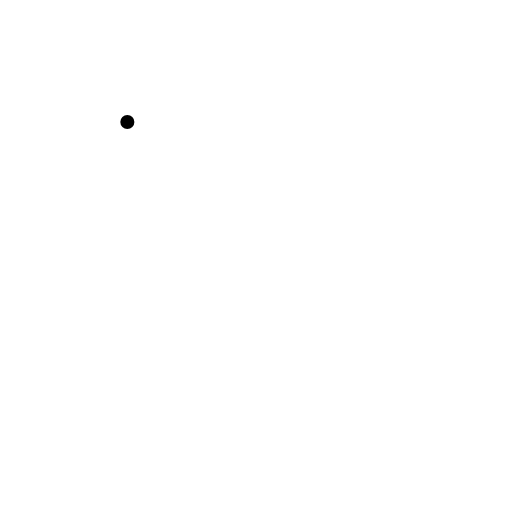
t = 0.00 s
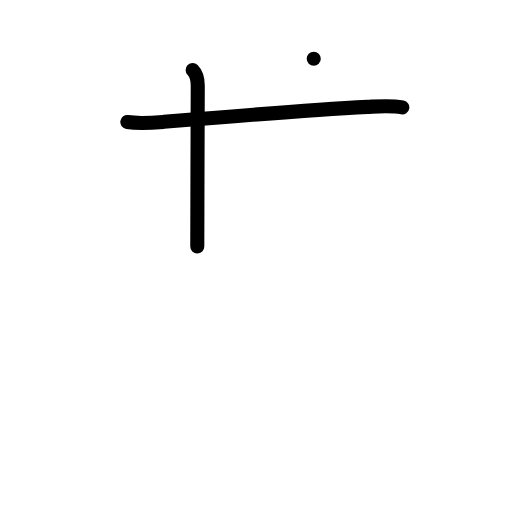
t = 2.00 s
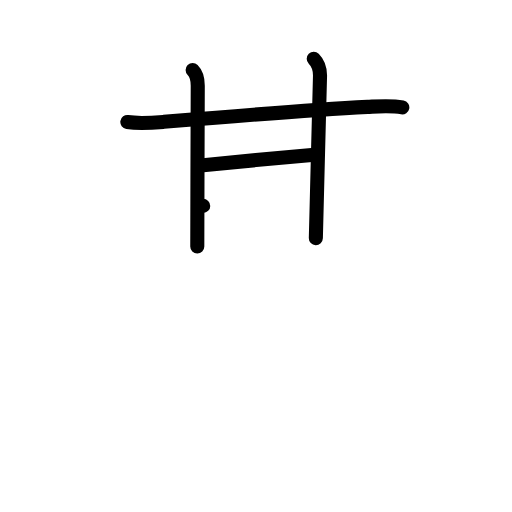
t = 4.00 s
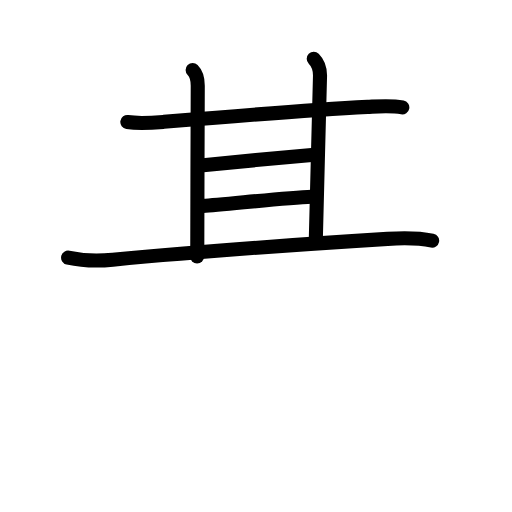
t = 6.00 s
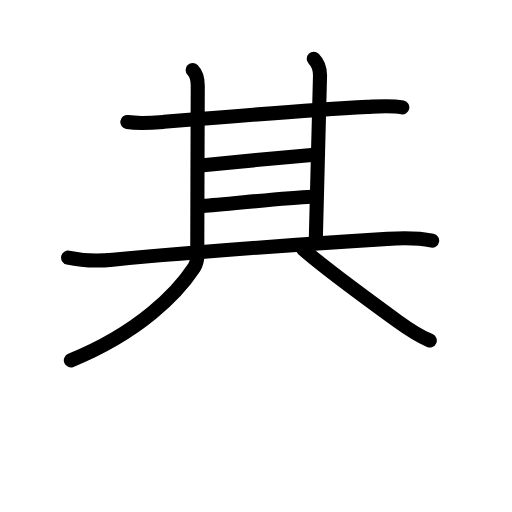
t = 7.75 s
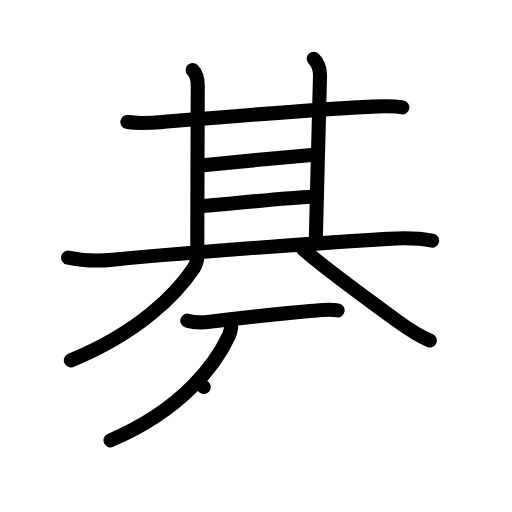
t = 10.00 s

The animated SVG that drew these frames (rendered in a browser with its animation timeline set to each time). Animation: 41 SMIL elements (animate=41); frames cover the first 10.00 s.

<?xml version="1.0" encoding="UTF-8"?>
<!--
AniKanjiVG is licensed by CC-BY-SA Paul C. Sommerhoff (https://bitbucket.org/sommerhoff/anikanjivg).
AniKanjiVG uses KanjiVG which is licensed by CC-BY-SA Ulrich Apel (http://kanjivg.tagaini.net).
See also http://creativecommons.org/licenses/by-sa/3.0/
-->
<svg xmlns:kvg='http://kanjivg.tagaini.net' xmlns='http://www.w3.org/2000/svg' width='109' height='109' viewBox='0 0 109 109' style='fill:none;stroke:#000000;stroke-width:3;stroke-linecap:round;stroke-linejoin:round;' id="kvg:kanji_07881"><g id="kvg:07881" kvg:element="碁"><g id="kvg:07881-g1" kvg:element="其" kvg:position="top" kvg:phon="其"><g id="kvg:07881-g2" kvg:position="top"><g id="kvg:07881-g3" kvg:element="甘"><g id="kvg:07881-g4" kvg:element="廿" kvg:part="1"><g id="kvg:07881-g5" kvg:element="十"><path id="kvg:07881-s1" kvg:type="㇐" d="M27.11,25.98c2.64,0.4,5.14,0.18,7.78-0.04c11.23-0.93,31.69-2.57,43.36-3.19c2.48-0.13,4.95-0.36,7.4,0.11"><animate attributeName="d" begin="0.0s" dur="0.3333333333333333s" from="M27.11,25.98C27.11,25.98,27.11,25.98,27.11,25.98" to="M27.11,25.98c2.64,0.4,5.14,0.18,7.78-0.04" />
<animate attributeName="d" begin="0.3333333333333333s" dur="0.3333333333333333s" from="M27.11,25.98c2.64,0.4,5.14,0.18,7.78-0.04c0,0,0,0,0,0,0" to="M27.11,25.98c2.64,0.4,5.14,0.18,7.78-0.04c11.23-0.93,31.69-2.57,43.36-3.19" />
<animate attributeName="d" begin="0.6666666666666666s" dur="0.3333333333333333s" from="M27.11,25.98c2.64,0.4,5.14,0.18,7.78-0.04c11.23-0.93,31.69-2.57,43.36-3.19c0,0,0,0,0,0,0" to="M27.11,25.98c2.64,0.4,5.14,0.18,7.78-0.04c11.23-0.93,31.69-2.57,43.36-3.19c2.48-0.13,4.95-0.36,7.4,0.11" />
</path>
<path id="kvg:07881-s2" kvg:type="㇑a" d="M41.01,14.91c0.92,0.92,1.09,2.09,1.09,3.32c0,0.89-0.1,27.33-0.1,34.26"><animate attributeName="d" begin="1.0s" dur="0.5s" from="M41.01,14.91C41.01,14.91,41.01,14.91,41.01,14.91" to="M41.01,14.91c0.92,0.92,1.09,2.09,1.09,3.32" />
<animate attributeName="d" begin="1.5s" dur="0.5s" from="M41.01,14.91c0.92,0.92,1.09,2.09,1.09,3.32c0,0,0,0,0,0,0" to="M41.01,14.91c0.92,0.92,1.09,2.09,1.09,3.32c0,0.89-0.1,27.33-0.1,34.26" />
<animate attributeName="d" begin="0s" dur="1.0s" from="M-100,-100" to="M-100,-100" />
</path>
</g>
<path id="kvg:07881-s3" kvg:type="㇑a" d="M66.79,12.5c0.86,0.86,1.34,2.12,1.34,3.57c0,0.89-0.75,28.05-0.89,34.62"><animate attributeName="d" begin="2.0s" dur="0.5s" from="M66.79,12.5C66.79,12.5,66.79,12.5,66.79,12.5" to="M66.79,12.5c0.86,0.86,1.34,2.12,1.34,3.57" />
<animate attributeName="d" begin="2.5s" dur="0.5s" from="M66.79,12.5c0.86,0.86,1.34,2.12,1.34,3.57c0,0,0,0,0,0,0" to="M66.79,12.5c0.86,0.86,1.34,2.12,1.34,3.57c0,0.89-0.75,28.05-0.89,34.62" />
<animate attributeName="d" begin="0s" dur="2.0s" from="M-100,-100" to="M-100,-100" />
</path>
</g>
<path id="kvg:07881-s4" kvg:type="㇐a" d="M43.24,35.16C48.38,34.62,62,33.38,66.38,33"><animate attributeName="d" begin="3.0s" dur="1.0s" from="M43.24,35.16C43.24,35.16,43.24,35.16,43.24,35.16" to="M43.24,35.16C48.38,34.62,62,33.38,66.38,33" />
<animate attributeName="d" begin="0s" dur="3.0s" from="M-100,-100" to="M-100,-100" />
</path>
<g id="kvg:07881-g6" kvg:element="廿" kvg:part="2"><path id="kvg:07881-s5" kvg:type="㇐a" d="M43.26,43.83c4.22-0.22,17.02-1.74,23.12-1.96"><animate attributeName="d" begin="4.0s" dur="1.0s" from="M43.26,43.83C43.26,43.83,43.26,43.83,43.26,43.83" to="M43.26,43.83c4.22-0.22,17.02-1.74,23.12-1.96" />
<animate attributeName="d" begin="0s" dur="4.0s" from="M-100,-100" to="M-100,-100" />
</path>
</g>
</g>
<path id="kvg:07881-s6" kvg:type="㇐" d="M14.5,54.84c3.5,0.78,6.46,0.74,9.5,0.45C42.88,53.5,64.25,52,82.5,50.86c3.16-0.2,6.4-0.25,9.5,0.37"><animate attributeName="d" begin="5.0s" dur="0.3333333333333333s" from="M14.5,54.84C14.5,54.84,14.5,54.84,14.5,54.84" to="M14.5,54.84c3.5,0.78,6.46,0.74,9.5,0.45" />
<animate attributeName="d" begin="5.333333333333333s" dur="0.3333333333333333s" from="M14.5,54.84c3.5,0.78,6.46,0.74,9.5,0.45c0,0,0,0,0,0,0" to="M14.5,54.84c3.5,0.78,6.46,0.74,9.5,0.45C42.88,53.5,64.25,52,82.5,50.86" />
<animate attributeName="d" begin="5.666666666666667s" dur="0.3333333333333333s" from="M14.5,54.84c3.5,0.78,6.46,0.74,9.5,0.45C42.88,53.5,64.25,52,82.5,50.86c0,0,0,0,0,0,0" to="M14.5,54.84c3.5,0.78,6.46,0.74,9.5,0.45C42.88,53.5,64.25,52,82.5,50.86c3.16-0.2,6.4-0.25,9.5,0.37" />
<animate attributeName="d" begin="0s" dur="5.0s" from="M-100,-100" to="M-100,-100" />
</path>
</g>
<g id="kvg:07881-g7" kvg:element="八" kvg:position="bottom"><path id="kvg:07881-s7" kvg:type="㇒" d="M41.96,54.61c0.08,0.53-0.19,1.67-0.65,2.37c-3.59,5.43-11.58,13.75-26.23,19.74"><animate attributeName="d" begin="6.0s" dur="0.5s" from="M41.96,54.61C41.96,54.61,41.96,54.61,41.96,54.61" to="M41.96,54.61c0.08,0.53-0.19,1.67-0.65,2.37" />
<animate attributeName="d" begin="6.5s" dur="0.5s" from="M41.96,54.61c0.08,0.53-0.19,1.67-0.65,2.37c0,0,0,0,0,0,0" to="M41.96,54.61c0.08,0.53-0.19,1.67-0.65,2.37c-3.59,5.43-11.58,13.75-26.23,19.74" />
<animate attributeName="d" begin="0s" dur="6.0s" from="M-100,-100" to="M-100,-100" />
</path>
<path id="kvg:07881-s8" kvg:type="㇏" d="M64.5,53c3.5,3.12,13.67,10.68,20.19,15.41c2.26,1.64,4.18,2.96,6.81,4.09"><animate attributeName="d" begin="7.0s" dur="0.5s" from="M64.5,53C64.5,53,64.5,53,64.5,53" to="M64.5,53c3.5,3.12,13.67,10.68,20.19,15.41" />
<animate attributeName="d" begin="7.5s" dur="0.5s" from="M64.5,53c3.5,3.12,13.67,10.68,20.19,15.41c0,0,0,0,0,0,0" to="M64.5,53c3.5,3.12,13.67,10.68,20.19,15.41c2.26,1.64,4.18,2.96,6.81,4.09" />
<animate attributeName="d" begin="0s" dur="7.0s" from="M-100,-100" to="M-100,-100" />
</path>
</g>
</g>
<g id="kvg:07881-g8" kvg:element="石" kvg:position="bottom" kvg:radical="general"><path id="kvg:07881-s9" kvg:type="㇐" d="M39.88,68.27c1.35,0.39,3.35,0.41,4.74,0.24c7.26-0.88,15.19-1.76,22.01-2.35c1.77-0.15,3.49-0.39,5.25-0.08"><animate attributeName="d" begin="8.0s" dur="0.3333333333333333s" from="M39.88,68.27C39.88,68.27,39.88,68.27,39.88,68.27" to="M39.88,68.27c1.35,0.39,3.35,0.41,4.74,0.24" />
<animate attributeName="d" begin="8.333333333333334s" dur="0.3333333333333333s" from="M39.88,68.27c1.35,0.39,3.35,0.41,4.74,0.24c0,0,0,0,0,0,0" to="M39.88,68.27c1.35,0.39,3.35,0.41,4.74,0.24c7.26-0.88,15.19-1.76,22.01-2.35" />
<animate attributeName="d" begin="8.666666666666666s" dur="0.3333333333333333s" from="M39.88,68.27c1.35,0.39,3.35,0.41,4.74,0.24c7.26-0.88,15.19-1.76,22.01-2.35c0,0,0,0,0,0,0" to="M39.88,68.27c1.35,0.39,3.35,0.41,4.74,0.24c7.26-0.88,15.19-1.76,22.01-2.35c1.77-0.15,3.49-0.39,5.25-0.08" />
<animate attributeName="d" begin="0s" dur="8.0s" from="M-100,-100" to="M-100,-100" />
</path>
<path id="kvg:07881-s10" kvg:type="㇒" d="M49.17,68.93c0.08,0.61-0.02,1.6-0.4,2.44c-2.65,5.76-9.65,15.76-25.27,22.38"><animate attributeName="d" begin="9.0s" dur="0.5s" from="M49.17,68.93C49.17,68.93,49.17,68.93,49.17,68.93" to="M49.17,68.93c0.08,0.61-0.02,1.6-0.4,2.44" />
<animate attributeName="d" begin="9.5s" dur="0.5s" from="M49.17,68.93c0.08,0.61-0.02,1.6-0.4,2.44c0,0,0,0,0,0,0" to="M49.17,68.93c0.08,0.61-0.02,1.6-0.4,2.44c-2.65,5.76-9.65,15.76-25.27,22.38" />
<animate attributeName="d" begin="0s" dur="9.0s" from="M-100,-100" to="M-100,-100" />
</path>
<g id="kvg:07881-g9" kvg:element="口"><path id="kvg:07881-s11" kvg:type="㇑" d="M43.38,82.38c0.69,0.69,1.01,1.68,1.12,2.61c0.29,2.49,0.62,6.17,0.98,10.02c0.1,1.04,0.2,2.1,0.31,3.14"><animate attributeName="d" begin="10.0s" dur="0.3333333333333333s" from="M43.38,82.38C43.38,82.38,43.38,82.38,43.38,82.38" to="M43.38,82.38c0.69,0.69,1.01,1.68,1.12,2.61" />
<animate attributeName="d" begin="10.333333333333334s" dur="0.3333333333333333s" from="M43.38,82.38c0.69,0.69,1.01,1.68,1.12,2.61c0,0,0,0,0,0,0" to="M43.38,82.38c0.69,0.69,1.01,1.68,1.12,2.61c0.29,2.49,0.62,6.17,0.98,10.02" />
<animate attributeName="d" begin="10.666666666666666s" dur="0.3333333333333333s" from="M43.38,82.38c0.69,0.69,1.01,1.68,1.12,2.61c0.29,2.49,0.62,6.17,0.98,10.02c0,0,0,0,0,0,0" to="M43.38,82.38c0.69,0.69,1.01,1.68,1.12,2.61c0.29,2.49,0.62,6.17,0.98,10.02c0.1,1.04,0.2,2.1,0.31,3.14" />
<animate attributeName="d" begin="0s" dur="10.0s" from="M-100,-100" to="M-100,-100" />
</path>
<path id="kvg:07881-s12" kvg:type="㇕b" d="M45.61,83.58c6.54-0.92,15.73-2.39,20.89-2.85c3.18-0.29,5.38,0.53,4.3,4.04c-0.83,2.69-1.55,5.61-2.25,9.2"><animate attributeName="d" begin="11.0s" dur="0.3333333333333333s" from="M45.61,83.58C45.61,83.58,45.61,83.58,45.61,83.58" to="M45.61,83.58c6.54-0.92,15.73-2.39,20.89-2.85" />
<animate attributeName="d" begin="11.333333333333334s" dur="0.3333333333333333s" from="M45.61,83.58c6.54-0.92,15.73-2.39,20.89-2.85c0,0,0,0,0,0,0" to="M45.61,83.58c6.54-0.92,15.73-2.39,20.89-2.85c3.18-0.29,5.38,0.53,4.3,4.04" />
<animate attributeName="d" begin="11.666666666666666s" dur="0.3333333333333333s" from="M45.61,83.58c6.54-0.92,15.73-2.39,20.89-2.85c3.18-0.29,5.38,0.53,4.3,4.04c0,0,0,0,0,0,0" to="M45.61,83.58c6.54-0.92,15.73-2.39,20.89-2.85c3.18-0.29,5.38,0.53,4.3,4.04c-0.83,2.69-1.55,5.61-2.25,9.2" />
<animate attributeName="d" begin="0s" dur="11.0s" from="M-100,-100" to="M-100,-100" />
</path>
<path id="kvg:07881-s13" kvg:type="㇐b" d="M46.86,96.36c3.93-0.24,12.77-0.93,19.4-1.25c1.71-0.08,3.27-0.14,4.57-0.16"><animate attributeName="d" begin="12.0s" dur="0.5s" from="M46.86,96.36C46.86,96.36,46.86,96.36,46.86,96.36" to="M46.86,96.36c3.93-0.24,12.77-0.93,19.4-1.25" />
<animate attributeName="d" begin="12.5s" dur="0.5s" from="M46.86,96.36c3.93-0.24,12.77-0.93,19.4-1.25c0,0,0,0,0,0,0" to="M46.86,96.36c3.93-0.24,12.77-0.93,19.4-1.25c1.71-0.08,3.27-0.14,4.57-0.16" />
<animate attributeName="d" begin="0s" dur="12.0s" from="M-100,-100" to="M-100,-100" />
</path>
</g>
</g>
</g>
</svg>